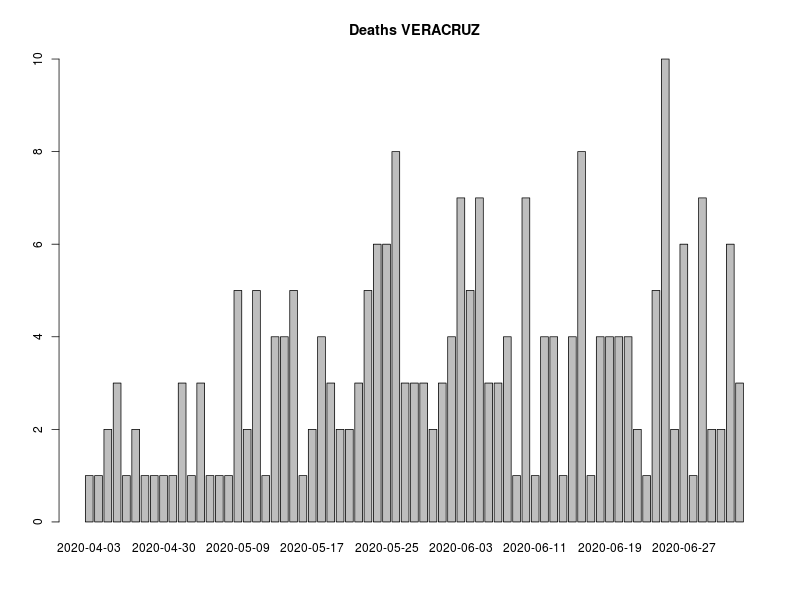

Source data for this figure (header and first rows):
, FECHA_DEF, RESULTADO, RESULTADO_ACUM, RESULTADO7D, RESULTADO_ACUM7D
1, 2020-04-03, 1, 1, 0, 0
2, 2020-04-12, 1, 2, 0, 0
3, 2020-04-18, 2, 4, 0, 0
4, 2020-04-22, 3, 7, 0, 0
5, 2020-04-24, 1, 8, 0, 0
6, 2020-04-25, 2, 10, 0, 0
7, 2020-04-26, 1, 11, 0, 0
8, 2020-04-29, 1, 12, 1.714, 7.857
9, 2020-04-30, 1, 13, 1.714, 9.571
10, 2020-05-02, 1, 14, 1.714, 11.29
11, 2020-05-03, 3, 17, 1.857, 13.14
12, 2020-05-04, 1, 18, 1.571, 14.71
13, 2020-05-05, 3, 21, 1.857, 16.57
14, 2020-05-06, 1, 22, 1.714, 18.29
15, 2020-05-07, 1, 23, 1.714, 20
16, 2020-05-08, 1, 24, 1.714, 21.71
17, 2020-05-09, 5, 29, 2.286, 24
18, 2020-05-10, 2, 31, 2.429, 26.43
19, 2020-05-11, 5, 36, 2.714, 29.14
20, 2020-05-12, 1, 37, 2.714, 31.86
21, 2020-05-13, 4, 41, 2.857, 34.71
22, 2020-05-14, 4, 45, 3.286, 38
23, 2020-05-15, 5, 50, 3.857, 41.86
24, 2020-05-16, 1, 51, 3.857, 45.71
25, 2020-05-17, 2, 53, 3.429, 49.14
26, 2020-05-18, 4, 57, 3.714, 52.86
27, 2020-05-19, 3, 60, 3.429, 56.29
28, 2020-05-20, 2, 62, 3.571, 59.86
29, 2020-05-21, 2, 64, 3.286, 63.14
30, 2020-05-22, 3, 67, 3.143, 66.29
31, 2020-05-23, 5, 72, 3.143, 69.43
32, 2020-05-24, 6, 78, 3.857, 73.29
33, 2020-05-25, 6, 84, 4.429, 77.71
34, 2020-05-26, 8, 92, 5, 82.71
35, 2020-05-28, 3, 95, 5, 87.71
36, 2020-05-29, 3, 98, 5.143, 92.86
37, 2020-05-30, 3, 101, 5.286, 98.14
38, 2020-05-31, 2, 103, 5.143, 103.3
39, 2020-06-01, 3, 106, 4.857, 108.1
40, 2020-06-02, 4, 110, 4.571, 112.7
41, 2020-06-03, 7, 117, 4.714, 117.4
42, 2020-06-04, 5, 122, 4.286, 121.7
43, 2020-06-05, 7, 129, 4.857, 126.6
44, 2020-06-06, 3, 132, 4.857, 131.4
45, 2020-06-07, 3, 135, 4.857, 136.3
46, 2020-06-08, 4, 139, 5.143, 141.4
47, 2020-06-09, 1, 140, 4.857, 146.3
48, 2020-06-10, 7, 147, 5.286, 151.6
49, 2020-06-11, 1, 148, 4.429, 156
50, 2020-06-12, 4, 152, 4.286, 160.3
51, 2020-06-13, 4, 156, 3.857, 164.1
52, 2020-06-14, 1, 157, 3.571, 167.7
53, 2020-06-15, 4, 161, 3.714, 171.4
54, 2020-06-16, 8, 169, 4.286, 175.7
55, 2020-06-17, 1, 170, 4.286, 180
56, 2020-06-18, 4, 174, 3.857, 183.9
57, 2020-06-19, 4, 178, 4.286, 188.1
58, 2020-06-20, 4, 182, 4.286, 192.4
59, 2020-06-21, 4, 186, 4.286, 196.7
60, 2020-06-22, 2, 188, 4.429, 201.1
... 18 more rows
